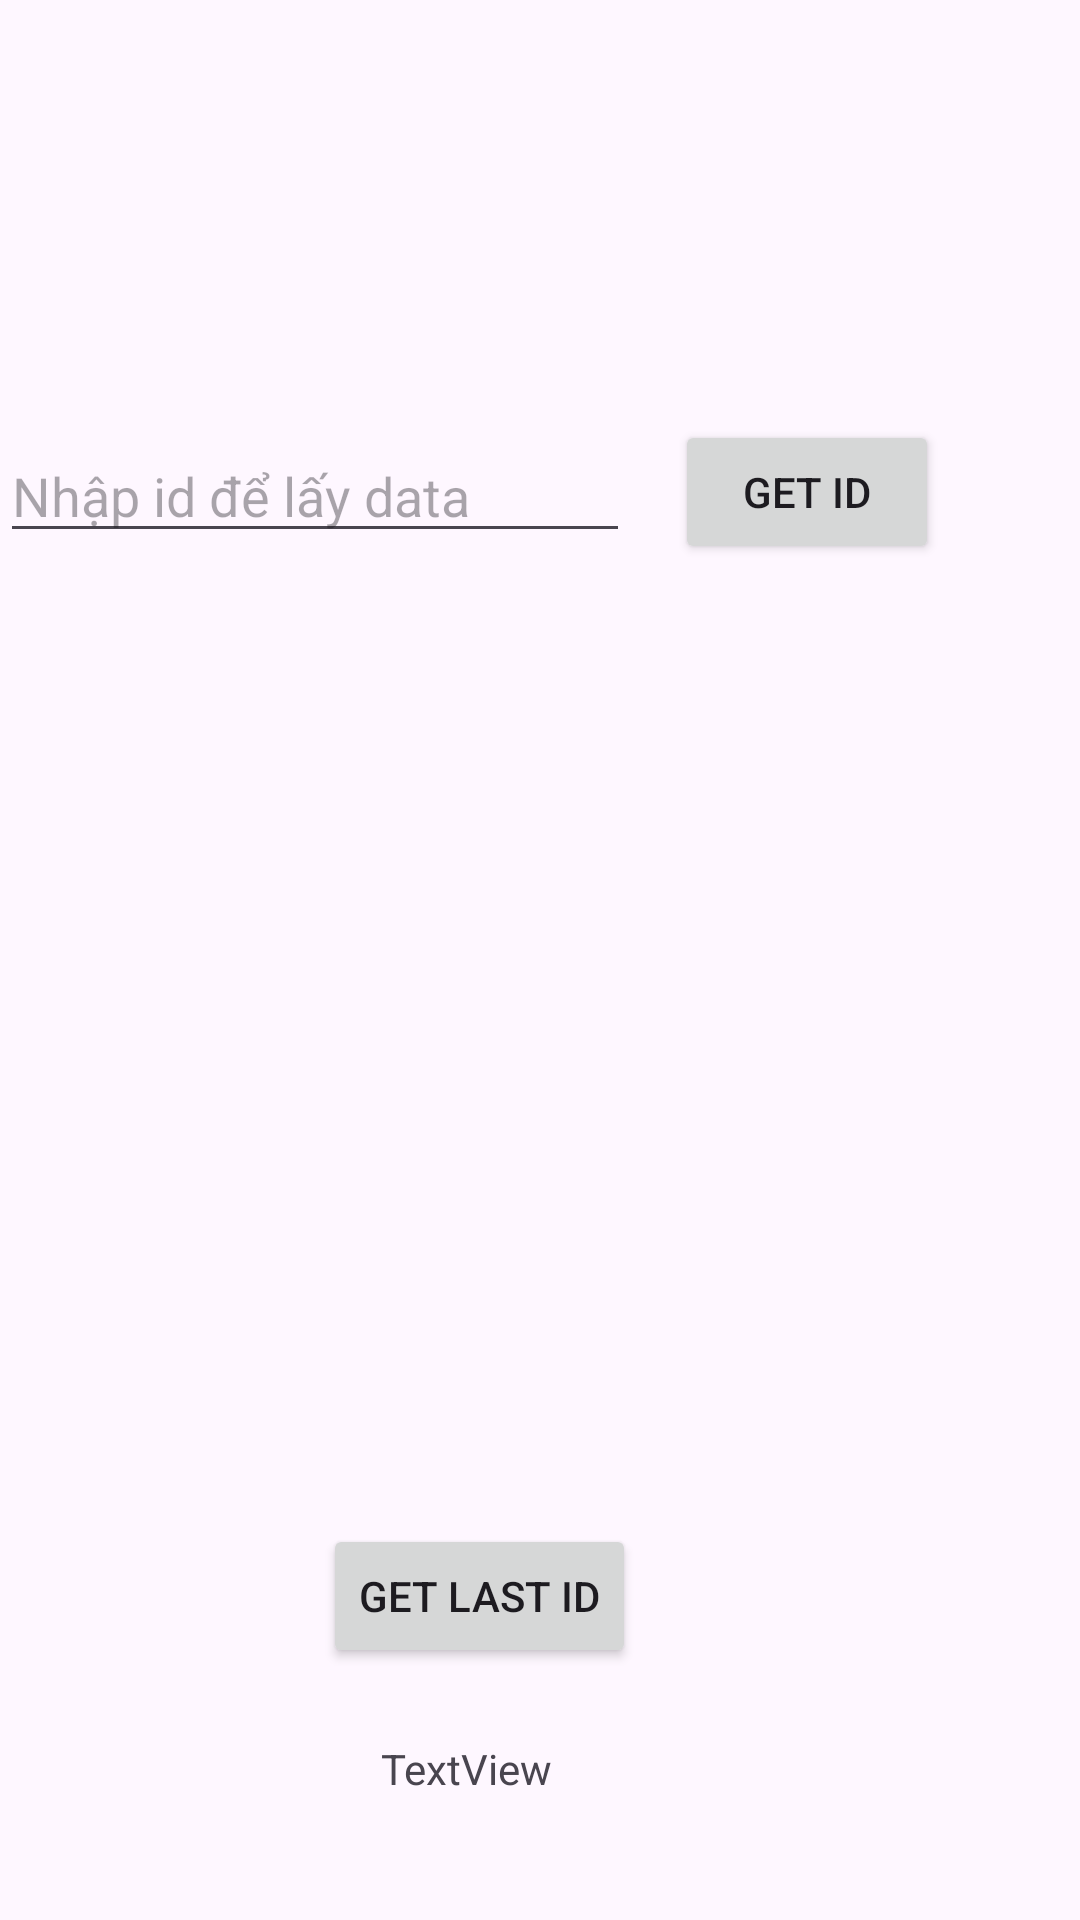

Reconstruct the res/layout file that produces this screen, plus the resources it refers to.
<!-- AndroidManifest.xml: application theme Theme.K215480106120_AppGetAPI -->
<!-- res/layout/activity_main.xml -->
<?xml version="1.0" encoding="utf-8"?>
<androidx.constraintlayout.widget.ConstraintLayout xmlns:android="http://schemas.android.com/apk/res/android"
    xmlns:app="http://schemas.android.com/apk/res-auto"
    xmlns:tools="http://schemas.android.com/tools"
    android:id="@+id/main"
    android:layout_width="match_parent"
    android:layout_height="match_parent"
    tools:context=".MainActivity">

    <Button
        android:id="@+id/get_lastid"
        android:layout_width="wrap_content"
        android:layout_height="wrap_content"
        android:layout_marginTop="508dp"
        android:layout_marginEnd="148dp"
        android:text="Get last id"
        app:layout_constraintEnd_toEndOf="parent"
        app:layout_constraintTop_toTopOf="parent" />

    <TextView
        android:id="@+id/status_text"
        android:layout_width="wrap_content"
        android:layout_height="wrap_content"
        android:layout_marginTop="580dp"
        android:layout_marginEnd="176dp"
        android:text="TextView"
        app:layout_constraintEnd_toEndOf="parent"
        app:layout_constraintTop_toTopOf="parent" />

    <Button
        android:id="@+id/get_id"
        android:layout_width="wrap_content"
        android:layout_height="wrap_content"
        android:layout_marginStart="225dp"
        android:layout_marginTop="140dp"
        android:text="Get Id"
        app:layout_constraintStart_toStartOf="parent"
        app:layout_constraintTop_toTopOf="parent" />

    <EditText
        android:id="@+id/id_text"
        android:layout_width="wrap_content"
        android:layout_height="wrap_content"
        android:layout_marginTop="143dp"
        android:ems="10"
        android:hint="Nhập id để lấy data"
        android:inputType="text"
        app:layout_constraintStart_toStartOf="parent"
        app:layout_constraintTop_toTopOf="parent" />

    <GridView
        android:layout_width="409dp"
        android:layout_height="318dp"
        android:layout_marginTop="189dp"
        android:layout_marginEnd="1dp"
        app:layout_constraintEnd_toEndOf="parent"
        app:layout_constraintTop_toTopOf="parent" />

</androidx.constraintlayout.widget.ConstraintLayout>
<!-- resources referenced by this layout -->
<resources>
  <style name="Theme.K215480106120_AppGetAPI" parent="Base.Theme.K215480106120_AppGetAPI" />
  <style name="Base.Theme.K215480106120_AppGetAPI" parent="Theme.Material3.DayNight.NoActionBar">
          
          
      </style>
</resources>
